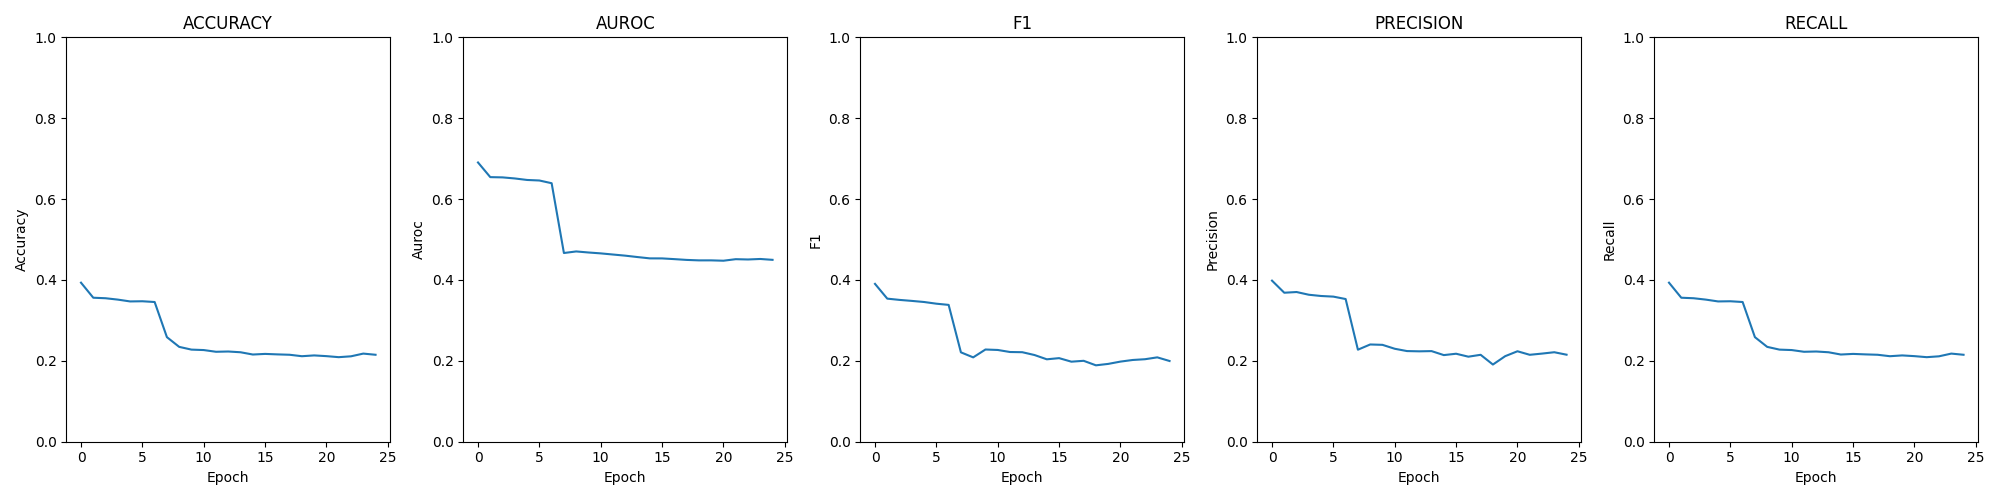

The data file committed next to this chart (first rows):
epoch; loss; time; accuracy; auroc; confusion; f1; precision; recall
0; 0.01934; 00:04:48; 0.3933; 0.6905; [[1540, 1007, 78, 345], [1147, 1156, 226…; 0.3903; 0.3983; 0.3933
1; 0.02011; 00:05:23; 0.3561; 0.6543; [[1417, 1007, 101, 445], [1283, 1025, 20…; 0.3538; 0.3684; 0.3561
2; 0.02014; 00:05:18; 0.3548; 0.6537; [[1501, 1016, 40, 413], [1369, 1026, 177…; 0.3507; 0.3702; 0.3548
3; 0.02015; 00:05:22; 0.3514; 0.651; [[1379, 1116, 49, 426], [1263, 1125, 194…; 0.3482; 0.3635; 0.3514
4; 0.02030; 00:05:18; 0.3469; 0.6473; [[1342, 1064, 47, 517], [1270, 1046, 198…; 0.3455; 0.3604; 0.3469
5; 0.02038; 00:05:19; 0.3473; 0.646; [[1482, 1065, 46, 377], [1393, 1014, 219…; 0.3413; 0.3588; 0.3473
6; 0.02052; 00:05:21; 0.3455; 0.6392; [[1421, 1085, 51, 413], [1289, 1081, 233…; 0.3384; 0.3528; 0.3455
7; 0.02335; 00:05:19; 0.2586; 0.4667; [[0, 1111, 29, 1830], [0, 1256, 140, 154…; 0.221; 0.2276; 0.2586
8; 0.02197; 00:05:16; 0.2346; 0.4705; [[63, 1018, 491, 1398], [62, 1138, 455, …; 0.2086; 0.2405; 0.2346
9; 0.02189; 00:05:21; 0.2278; 0.4679; [[506, 607, 602, 1255], [537, 703, 523, …; 0.2281; 0.2396; 0.2278
10; 0.02185; 00:05:25; 0.2267; 0.4657; [[781, 335, 635, 1219], [795, 447, 555, …; 0.2269; 0.2299; 0.2267
11; 0.02183; 00:05:18; 0.2224; 0.4629; [[782, 309, 649, 1230], [835, 394, 552, …; 0.2218; 0.2242; 0.2224
12; 0.02181; 00:05:21; 0.2231; 0.4601; [[804, 256, 652, 1258], [816, 358, 553, …; 0.2214; 0.2235; 0.2231
13; 0.02180; 00:05:22; 0.2212; 0.4566; [[843, 214, 630, 1283], [900, 280, 557, …; 0.2144; 0.2241; 0.2212
14; 0.02178; 00:05:17; 0.2156; 0.4534; [[851, 146, 663, 1310], [960, 181, 582, …; 0.2038; 0.2142; 0.2156
15; 0.02177; 00:05:22; 0.2172; 0.4533; [[824, 141, 634, 1371], [896, 197, 554, …; 0.2067; 0.2176; 0.2172
16; 0.02176; 00:05:17; 0.216; 0.4515; [[830, 72, 652, 1416], [930, 97, 581, 13…; 0.1979; 0.2103; 0.216
17; 0.02175; 00:05:20; 0.215; 0.4496; [[761, 108, 601, 1500], [884, 128, 553, …; 0.2001; 0.2149; 0.215
18; 0.02174; 00:05:20; 0.2115; 0.4484; [[822, 19, 590, 1539], [940, 34, 523, 14…; 0.1889; 0.1908; 0.2115
19; 0.02173; 00:05:21; 0.2134; 0.4485; [[742, 42, 564, 1622], [854, 57, 500, 15…; 0.1924; 0.2115; 0.2134
20; 0.02172; 00:05:22; 0.2116; 0.4476; [[630, 105, 541, 1694], [726, 144, 513, …; 0.1981; 0.2237; 0.2116
21; 0.02172; 00:05:18; 0.2091; 0.4514; [[425, 257, 618, 1670], [497, 314, 561, …; 0.2021; 0.215; 0.2091
22; 0.02171; 00:05:23; 0.2112; 0.4507; [[385, 282, 591, 1712], [440, 335, 548, …; 0.204; 0.2179; 0.2112
23; 0.02171; 00:05:25; 0.2179; 0.4519; [[419, 266, 709, 1576], [477, 324, 688, …; 0.2086; 0.2213; 0.2179
24; 0.02171; 00:05:17; 0.215; 0.4498; [[429, 171, 714, 1656], [498, 209, 692, …; 0.1996; 0.2152; 0.215
